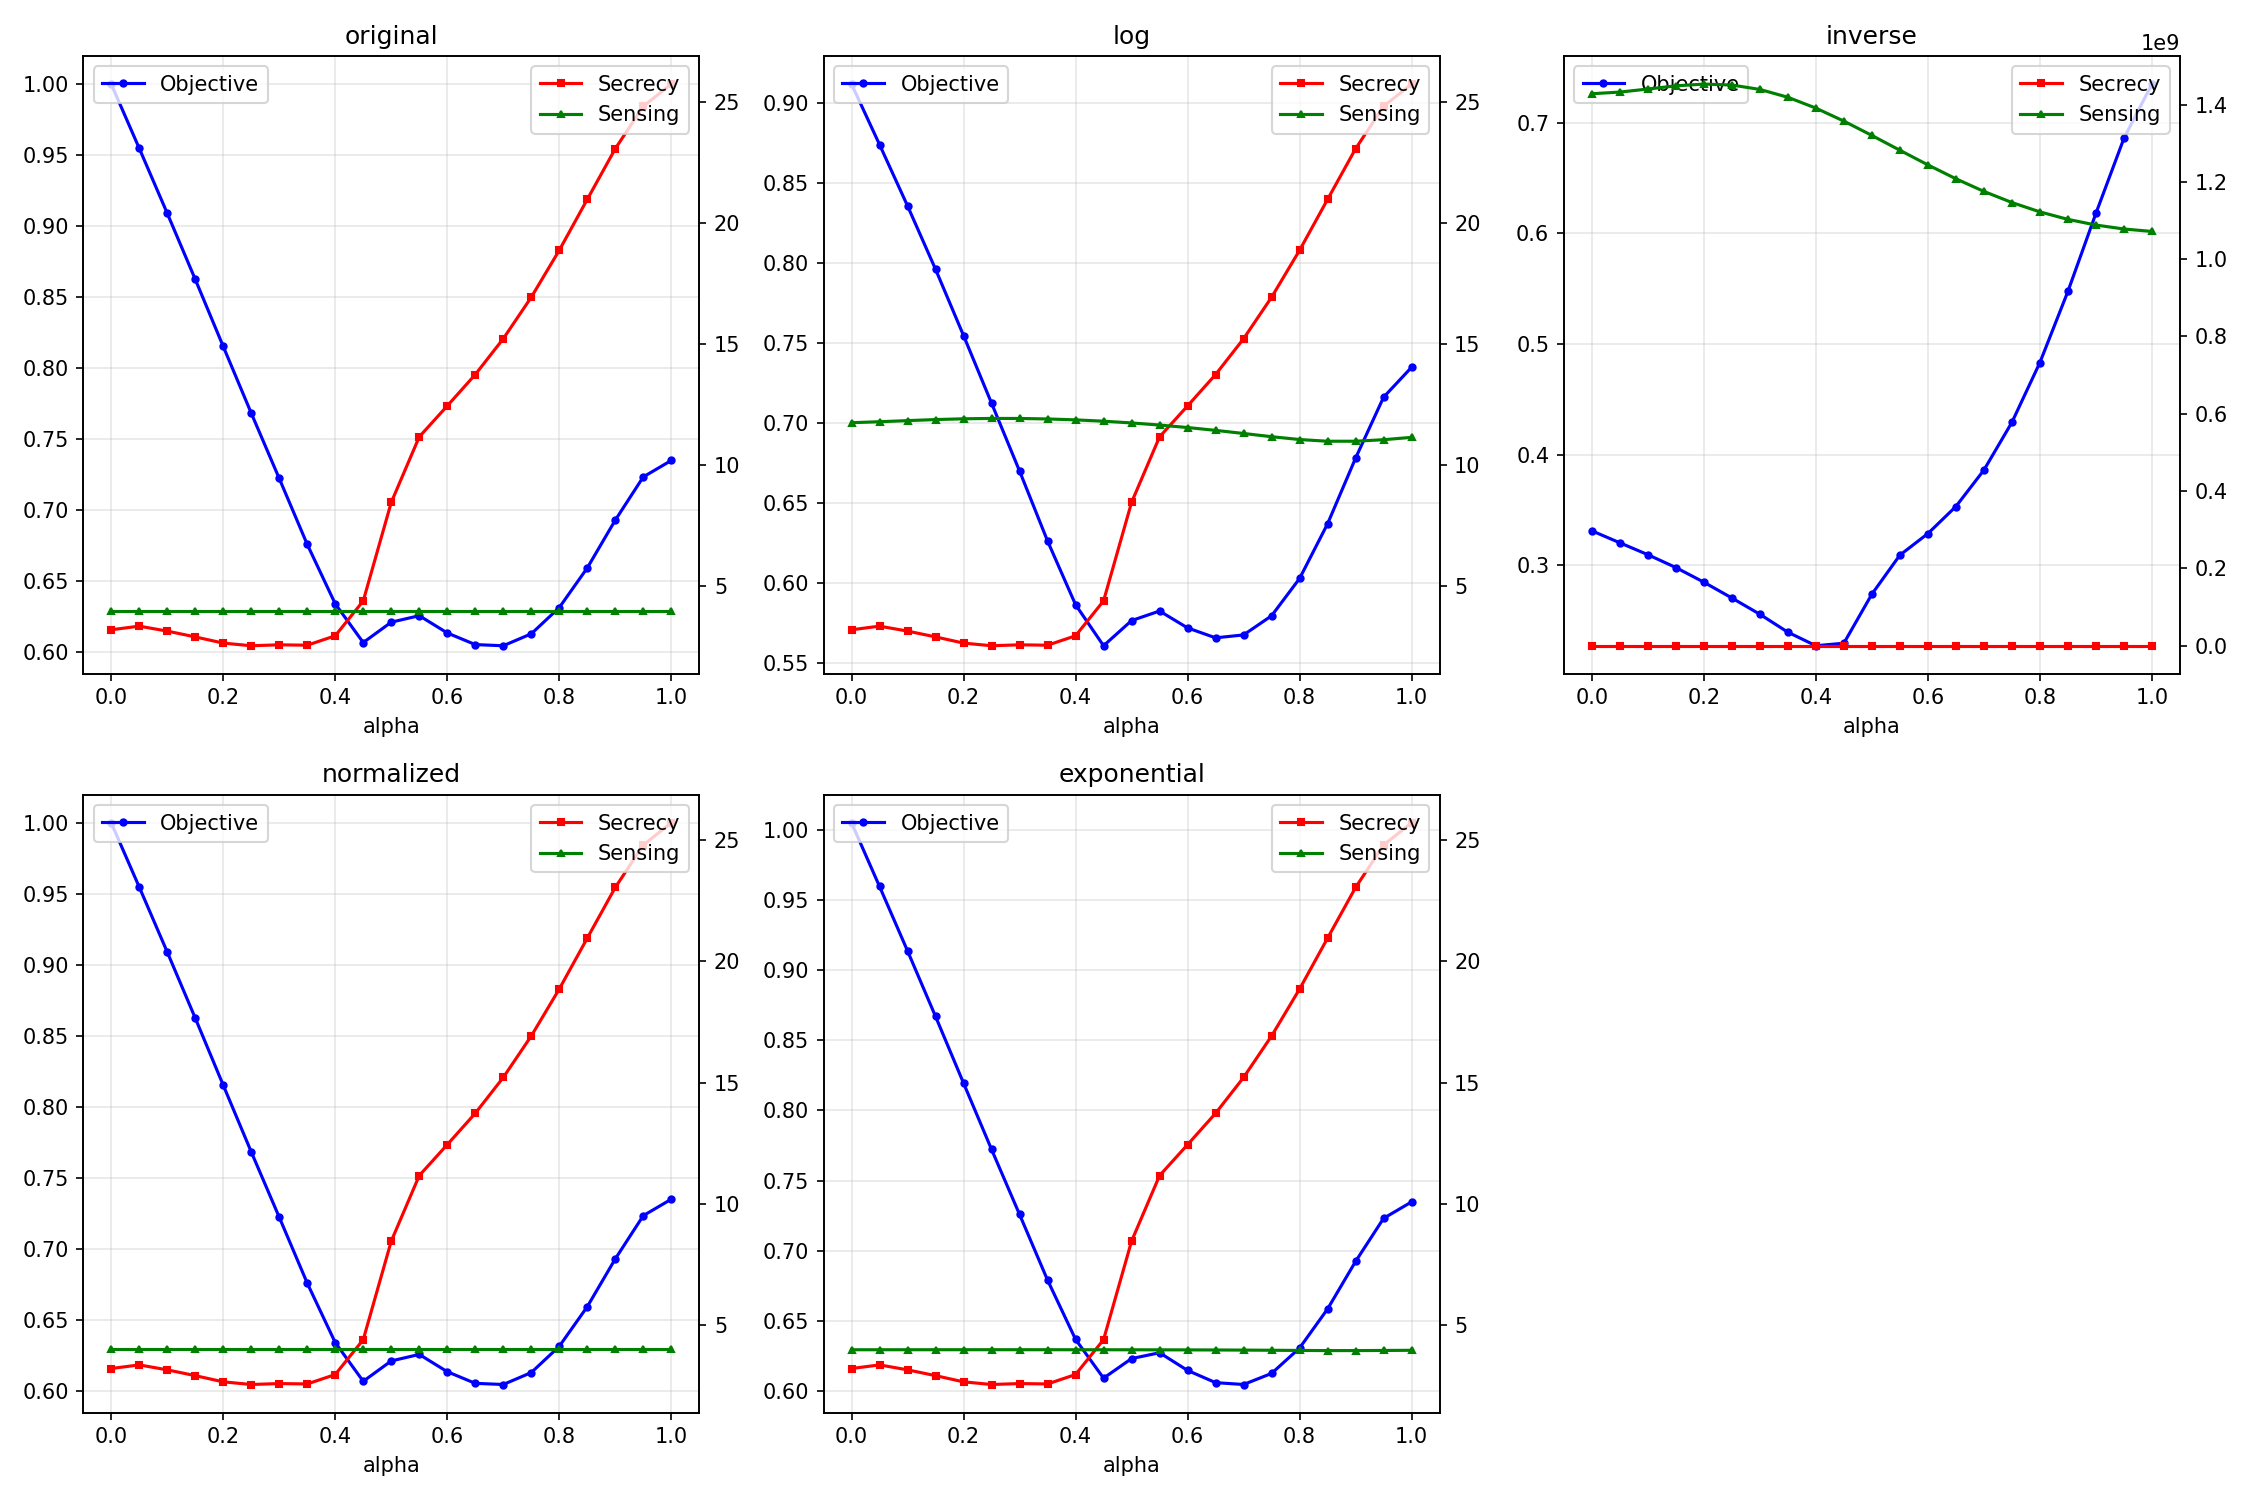

The file beside this chart, header and first rows:
mode, alpha, secrecy_rate, sensing_utility, objective
original, 0.0, 3.206, 4, 1
original, 0.05, 3.355, 4, 0.9548
original, 0.1, 3.152, 4, 0.909
original, 0.15, 2.912, 4, 0.8625
original, 0.2, 2.656, 4, 0.8152
original, 0.25, 2.547, 4, 0.7682
original, 0.3, 2.585, 4, 0.7222
original, 0.35, 2.569, 4, 0.6757
original, 0.4, 2.958, 4, 0.6338
original, 0.45, 4.397, 4, 0.6065
original, 0.5, 8.462, 4, 0.6209
original, 0.55, 11.17, 4, 0.6255
original, 0.6, 12.44, 4, 0.6133
original, 0.65, 13.74, 4, 0.6051
original, 0.7, 15.21, 4, 0.6043
original, 0.75, 16.93, 4, 0.6127
original, 0.8, 18.86, 4, 0.6312
original, 0.85, 20.96, 4, 0.6591
original, 0.9, 23.05, 4, 0.6928
original, 0.95, 24.8, 4, 0.7232
original, 1.0, 25.72, 4, 0.7348
log, 0.0, 3.206, 11.75, 0.9119
log, 0.05, 3.355, 11.79, 0.874
log, 0.1, 3.152, 11.84, 0.8357
log, 0.15, 2.912, 11.88, 0.7961
log, 0.2, 2.656, 11.91, 0.7547
log, 0.25, 2.547, 11.93, 0.7124
log, 0.3, 2.585, 11.92, 0.67
log, 0.35, 2.569, 11.9, 0.6262
log, 0.4, 2.958, 11.87, 0.5864
log, 0.45, 4.397, 11.81, 0.5607
log, 0.5, 8.462, 11.74, 0.5765
log, 0.55, 11.17, 11.65, 0.5824
log, 0.6, 12.44, 11.55, 0.5719
log, 0.65, 13.74, 11.43, 0.5657
log, 0.7, 15.21, 11.3, 0.5675
log, 0.75, 16.93, 11.17, 0.5795
log, 0.8, 18.86, 11.05, 0.6028
log, 0.85, 20.96, 10.98, 0.637
log, 0.9, 23.05, 10.98, 0.678
log, 0.95, 24.8, 11.05, 0.7161
log, 1.0, 25.72, 11.14, 0.7348
inverse, 0.0, 3.206, 1427915960, 0.3312
inverse, 0.05, 3.355, 1432152227, 0.3204
inverse, 0.1, 3.152, 1440064097, 0.3096
inverse, 0.15, 2.912, 1448287690, 0.298
inverse, 0.2, 2.656, 1452862843, 0.2848
inverse, 0.25, 2.547, 1450406277, 0.2705
inverse, 0.3, 2.585, 1439054665, 0.2558
inverse, 0.35, 2.569, 1418719883, 0.2396
inverse, 0.4, 2.958, 1390704203, 0.2274
inverse, 0.45, 4.397, 1357057257, 0.2297
inverse, 0.5, 8.462, 1320018485, 0.274
inverse, 0.55, 11.17, 1281679040, 0.3092
inverse, 0.6, 12.44, 1243837277, 0.3287
inverse, 0.65, 13.74, 1207967354, 0.3532
inverse, 0.7, 15.21, 1175230101, 0.3861
inverse, 0.75, 16.93, 1146484743, 0.4292
inverse, 0.8, 18.86, 1122288253, 0.4832
inverse, 0.85, 20.96, 1102889594, 0.5475
... 45 more rows
